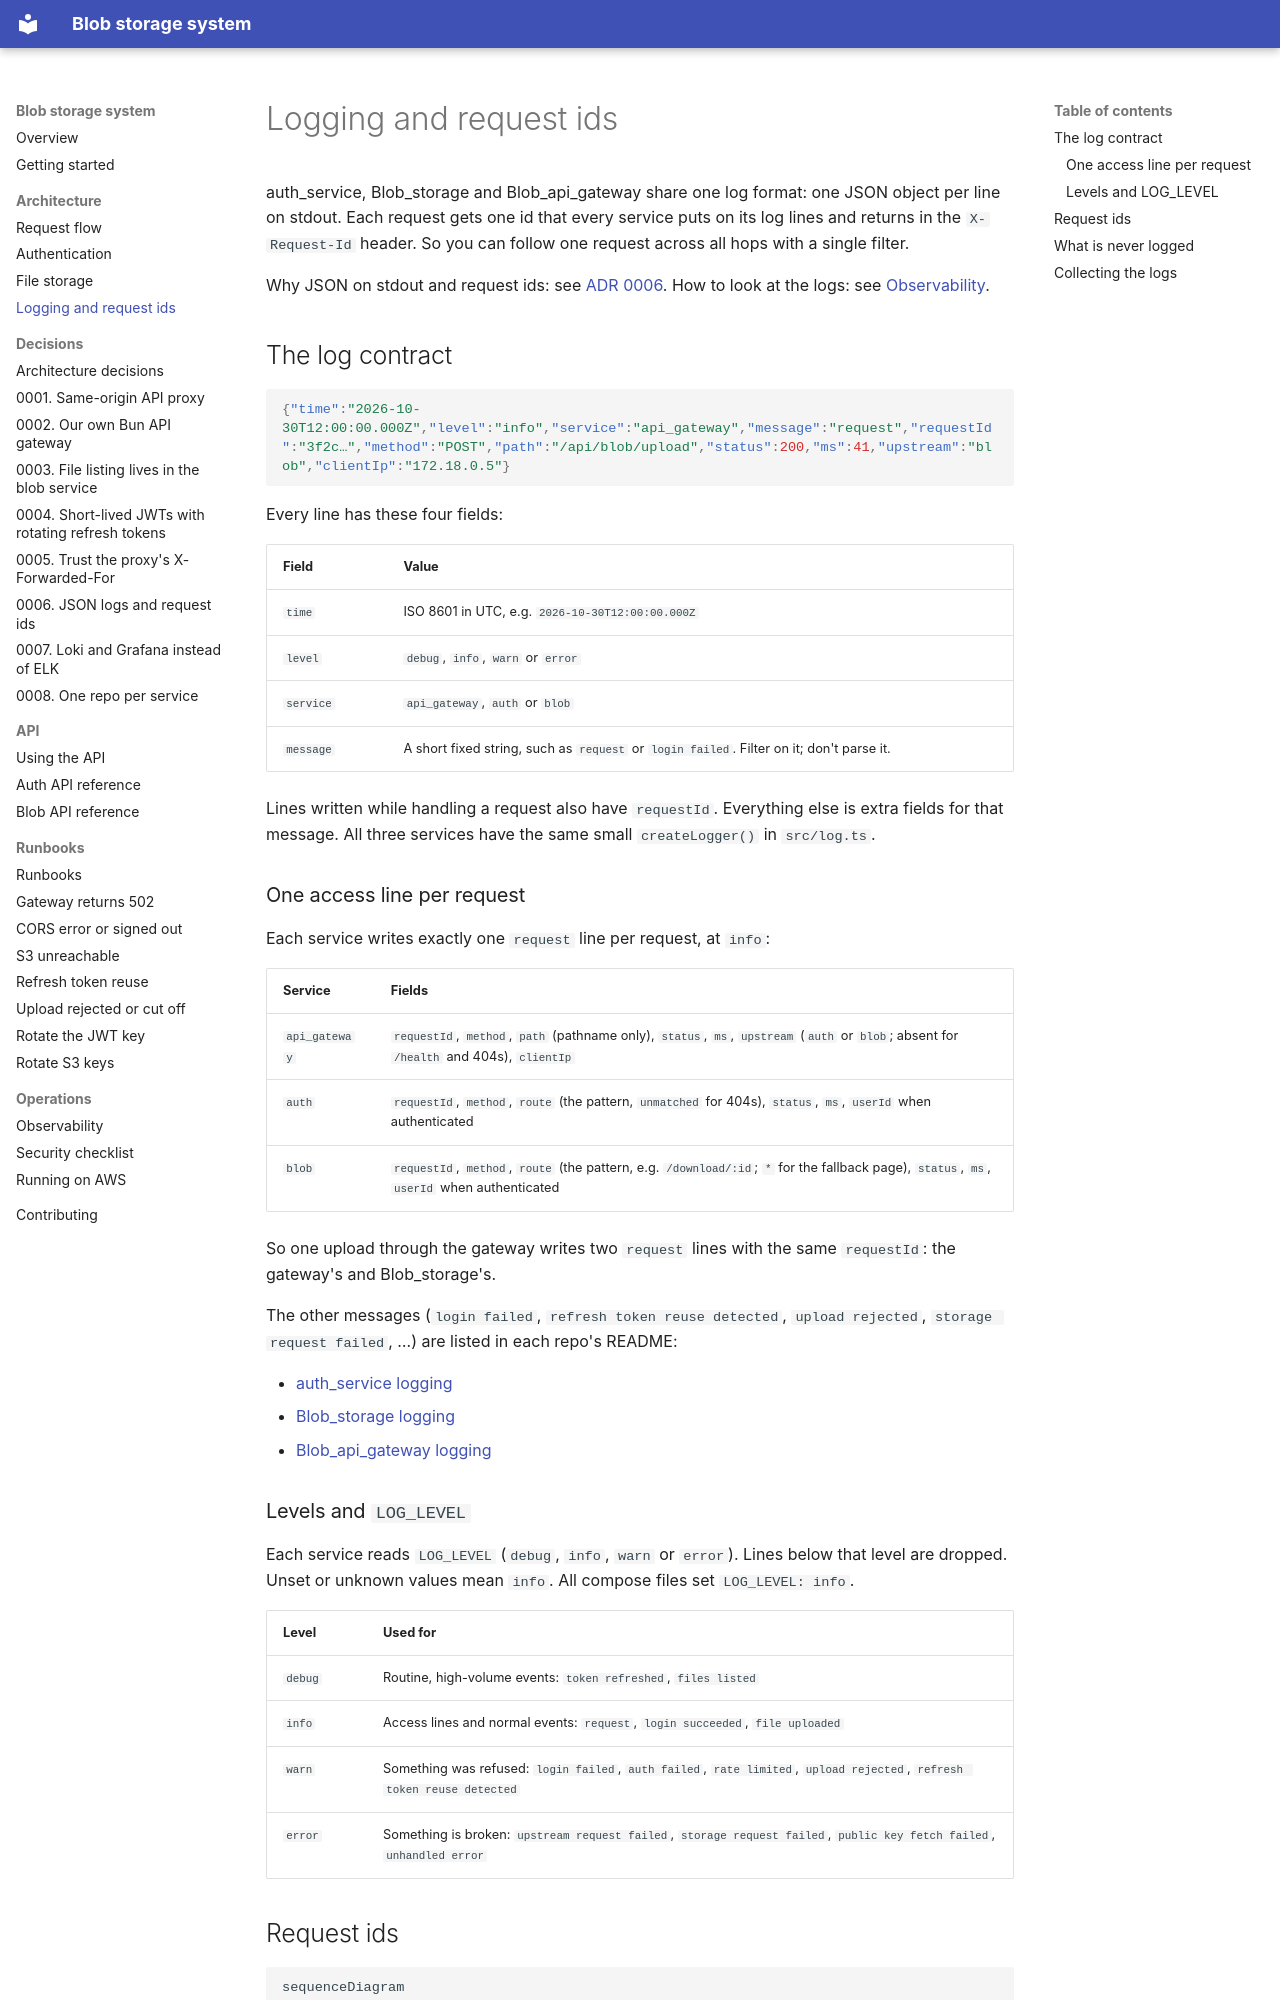

repository: rades12340/Blob_docs · page: architecture/logging/index.html · generator: mkdocs

# Logging and request ids

auth_service, Blob_storage and Blob_api_gateway share one log format: one JSON object per line on stdout. Each request gets one id that every service puts on its log lines and returns in the `X-Request-Id` header. So you can follow one request across all hops with a single filter.

Why JSON on stdout and request ids: see [ADR 0006](../decisions/0006-json-logs-and-request-ids.md). How to look at the logs: see [Observability](../operations/observability.md).

## The log contract

```json
{"time":"2026-10-30T12:00:00.000Z","level":"info","service":"api_gateway","message":"request","requestId":"3f2c…","method":"POST","path":"/api/blob/upload","status":200,"ms":41,"upstream":"blob","clientIp":"172.18.0.5"}
```

Every line has these four fields:

| Field | Value |
| --- | --- |
| `time` | ISO 8601 in UTC, e.g. `2026-10-30T12:00:00.000Z` |
| `level` | `debug`, `info`, `warn` or `error` |
| `service` | `api_gateway`, `auth` or `blob` |
| `message` | A short fixed string, such as `request` or `login failed`. Filter on it; don't parse it. |

Lines written while handling a request also have `requestId`. Everything else is extra fields for that message. All three services have the same small `createLogger()` in `src/log.ts`.

### One access line per request

Each service writes exactly one `request` line per request, at `info`:

| Service | Fields |
| --- | --- |
| `api_gateway` | `requestId`, `method`, `path` (pathname only), `status`, `ms`, `upstream` (`auth` or `blob`; absent for `/health` and 404s), `clientIp` |
| `auth` | `requestId`, `method`, `route` (the pattern, `unmatched` for 404s), `status`, `ms`, `userId` when authenticated |
| `blob` | `requestId`, `method`, `route` (the pattern, e.g. `/download/:id`; `*` for the fallback page), `status`, `ms`, `userId` when authenticated |

So one upload through the gateway writes two `request` lines with the same `requestId`: the gateway's and Blob_storage's.

The other messages (`login failed`, `refresh token reuse detected`, `upload rejected`, `storage request failed`, …) are listed in each repo's README:

- [auth_service logging](https://github.com/rades12340/auth_service#logging)
- [Blob_storage logging](https://github.com/rades12340/Blob_storage#logging)
- [Blob_api_gateway logging](https://github.com/rades12340/Blob_api_gateway#logging)

### Levels and `LOG_LEVEL`

Each service reads `LOG_LEVEL` (`debug`, `info`, `warn` or `error`). Lines below that level are dropped. Unset or unknown values mean `info`. All compose files set `LOG_LEVEL: info`.

| Level | Used for |
| --- | --- |
| `debug` | Routine, high-volume events: `token refreshed`, `files listed` |
| `info` | Access lines and normal events: `request`, `login succeeded`, `file uploaded` |
| `warn` | Something was refused: `login failed`, `auth failed`, `rate limited`, `upload rejected`, `refresh token reuse detected` |
| `error` | Something is broken: `upstream request failed`, `storage request failed`, `public key fetch failed`, `unhandled error` |
